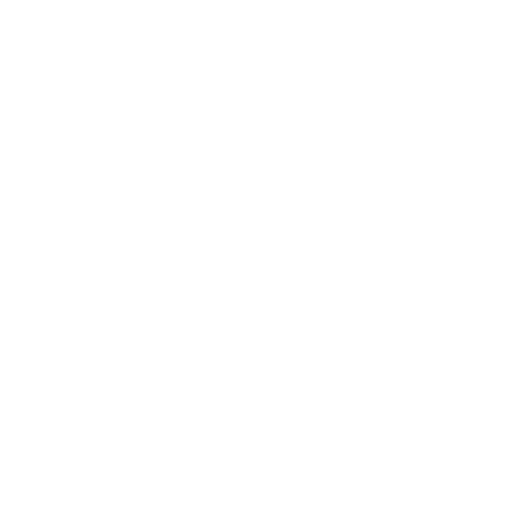
t = 0.00 s
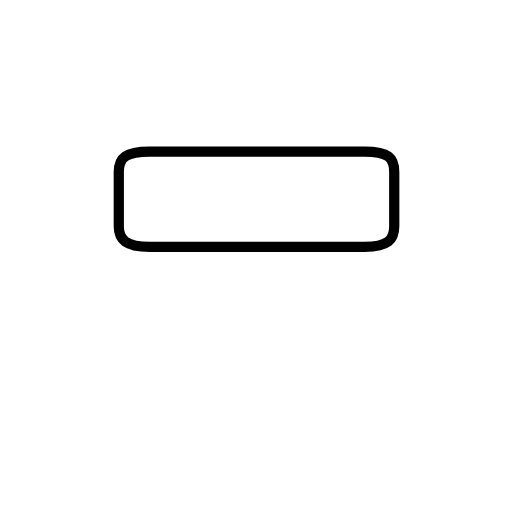
t = 2.07 s
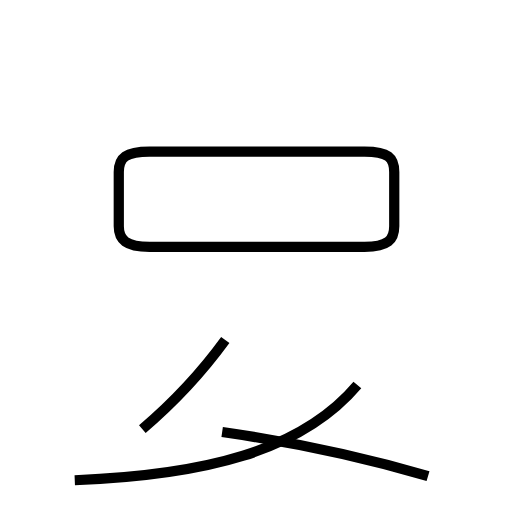
t = 3.95 s
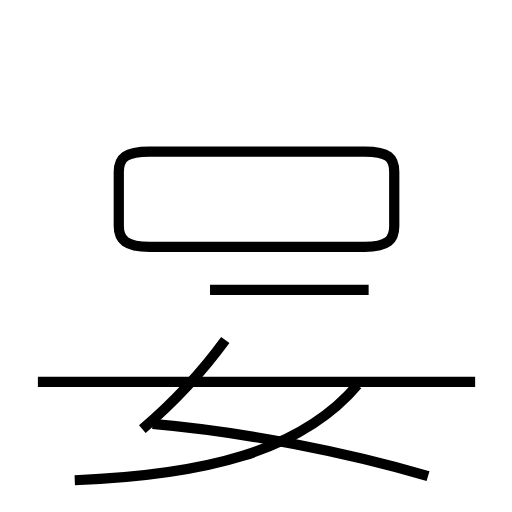
t = 5.90 s
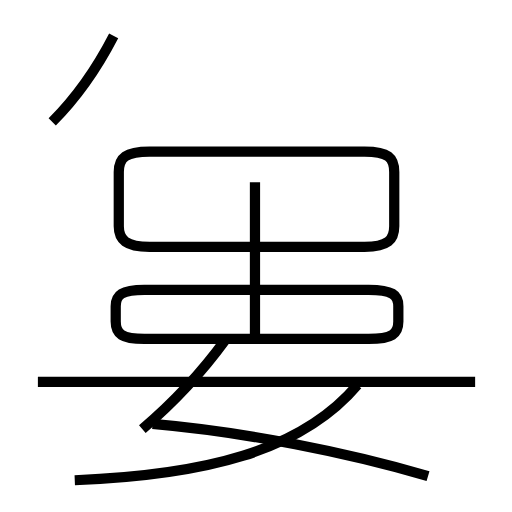
t = 8.06 s
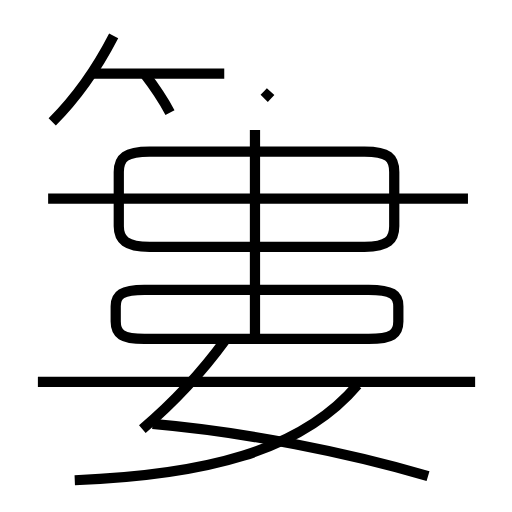
t = 10.00 s

The animated SVG that drew these frames (rendered in a browser with its animation timeline set to each time). Animation: 14 SMIL elements (animate=14); frames cover the first 10.00 s.

<?xml version='1.0' encoding='utf-8'?>
<svg viewBox="0.0 -6.0 50.0 50.0" version="1.1" xmlns="http://www.w3.org/2000/svg"><rect x="-1000" y="-1000" width="2000" height="2000" stroke="white" fill="white" /><g style="fill:none;stroke:#000000;stroke-width:1"><path d="M 14.6 -19.9 L 35.6 -19.9 C 37.9 -19.9 38.5 -20.6 38.5 -21.9 L 38.5 -27.2 C 38.5 -28.6 37.9 -29.2 35.6 -29.2 L 14.6 -29.2 C 12.3 -29.2 11.6 -28.6 11.6 -27.2 L 11.6 -21.9 C 11.6 -20.6 12.3 -19.9 14.6 -19.9 Z " transform="translate(0.0 38.0)" stroke-dasharray="69.07660185418575" stroke-dashoffset="69.07660185418575"><animate attributeName="stroke-dashoffset" from="69.07660185418575" to="0" dur="2.0722980556255726s" begin="0s" fill="freeze" /></path><path d="M 7.3 2.9 C 19.9 2.4 29.4 0.1 34.9 -6.4 " transform="translate(0.0 38.0)" stroke-dasharray="29.966167965612826" stroke-dashoffset="29.966167965612826"><animate attributeName="stroke-dashoffset" from="29.966167965612826" to="0" dur="0.8989850389683848s" begin="2.0722980556255726s" fill="freeze" /></path><path d="M 13.9 -2.1 C 16.6 -4.4 19.6 -7.5 22.0 -10.8 " transform="translate(0.0 38.0)" stroke-dasharray="11.913064522177157" stroke-dashoffset="11.913064522177157"><animate attributeName="stroke-dashoffset" from="11.913064522177157" to="0" dur="0.3573919356653147s" begin="2.9712830945939572s" fill="freeze" /></path><path d="M 41.8 2.5 C 34.0 0.2 24.0 -1.8 14.9 -2.6 " transform="translate(0.0 38.0)" stroke-dasharray="27.420501469199376" stroke-dashoffset="27.420501469199376"><animate attributeName="stroke-dashoffset" from="27.420501469199376" to="0" dur="0.8226150440759813s" begin="3.328675030259272s" fill="freeze" /></path><path d="M 46.4 -6.7 L 3.7 -6.7 " transform="translate(0.0 38.0)" stroke-dasharray="42.699999999999996" stroke-dashoffset="42.699999999999996"><animate attributeName="stroke-dashoffset" from="42.699999999999996" to="0" dur="1.281s" begin="4.151290074335253s" fill="freeze" /></path><path d="M 36.0 -15.7 L 14.1 -15.7 C 11.9 -15.7 11.3 -15.2 11.3 -14.1 L 11.3 -12.6 C 11.3 -11.4 11.9 -10.9 14.1 -10.9 L 36.0 -10.9 C 38.3 -10.9 38.9 -11.4 38.9 -12.6 L 38.9 -14.1 C 38.9 -15.2 38.3 -15.7 36.0 -15.7 Z " transform="translate(0.0 38.0)" stroke-dasharray="61.93285783738187" stroke-dashoffset="61.93285783738187"><animate attributeName="stroke-dashoffset" from="61.93285783738187" to="0" dur="1.857985735121456s" begin="5.432290074335253s" fill="freeze" /></path><path d="M 5.1 -32.1 C 7.4 -34.4 9.4 -37.2 11.1 -40.5 " transform="translate(0.0 38.0)" stroke-dasharray="10.364303043927563" stroke-dashoffset="10.364303043927563"><animate attributeName="stroke-dashoffset" from="10.364303043927563" to="0" dur="0.31092909131782687s" begin="7.290275809456709s" fill="freeze" /></path><path d="M 24.9 -10.9 L 24.9 -31.3 " transform="translate(0.0 38.0)" stroke-dasharray="20.4" stroke-dashoffset="20.4"><animate attributeName="stroke-dashoffset" from="20.4" to="0" dur="0.612s" begin="7.601204900774536s" fill="freeze" /></path><path d="M 45.7 -24.6 L 4.7 -24.6 " transform="translate(0.0 38.0)" stroke-dasharray="41.0" stroke-dashoffset="41.0"><animate attributeName="stroke-dashoffset" from="41.0" to="0" dur="1.23s" begin="8.213204900774535s" fill="freeze" /></path><path d="M 16.6 -33.0 C 15.8 -34.5 15.1 -35.5 14.1 -36.8 " transform="translate(0.0 38.0)" stroke-dasharray="4.554766333681738" stroke-dashoffset="4.554766333681738"><animate attributeName="stroke-dashoffset" from="4.554766333681738" to="0" dur="0.13664299001045213s" begin="9.443204900774536s" fill="freeze" /></path><path d="M 21.9 -36.8 L 8.8 -36.8 " transform="translate(0.0 38.0)" stroke-dasharray="13.099999999999998" stroke-dashoffset="13.099999999999998"><animate attributeName="stroke-dashoffset" from="13.099999999999998" to="0" dur="0.3929999999999999s" begin="9.579847890784988s" fill="freeze" /></path><path d="M 25.8 -34.4 C 27.4 -36.0 29.4 -38.5 30.5 -40.6 " transform="translate(0.0 38.0)" stroke-dasharray="7.805056685917342" stroke-dashoffset="7.805056685917342"><animate attributeName="stroke-dashoffset" from="7.805056685917342" to="0" dur="0.23415170057752024s" begin="9.972847890784989s" fill="freeze" /></path><path d="M 36.4 -33.0 C 35.8 -34.1 34.9 -35.6 33.8 -36.9 " transform="translate(0.0 38.0)" stroke-dasharray="4.695021464104683" stroke-dashoffset="4.695021464104683"><animate attributeName="stroke-dashoffset" from="4.695021464104683" to="0" dur="0.14085064392314048s" begin="10.206999591362509s" fill="freeze" /></path><path d="M 45.0 -36.8 L 28.0 -36.8" transform="translate(0.0 38.0)" stroke-dasharray="17.0" stroke-dashoffset="17.0"><animate attributeName="stroke-dashoffset" from="17.0" to="0" dur="0.51s" begin="10.34785023528565s" fill="freeze" /></path></g></svg>
